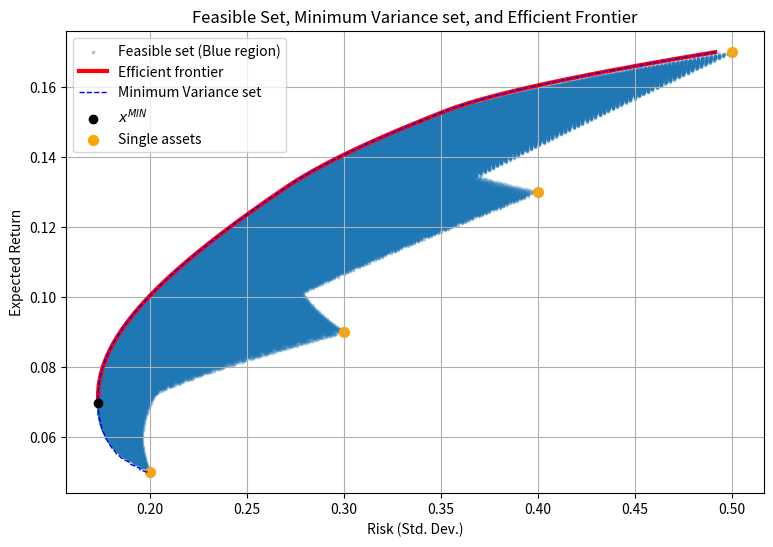

Generate this figure with matplotlib:
import numpy as np
import matplotlib.pyplot as plt

# --- 4 assets ---
mu = np.array([0.05, 0.09, 0.13, 0.17])
Sigma = np.array([
    [0.04, 0.01, 0.015, 0.02],
    [0.01, 0.09, 0.02, 0.025],
    [0.015, 0.02, 0.16, 0.03],
    [0.02, 0.025, 0.03, 0.25]
])
N = len(mu)

# --- generer long-only simplex grid ---
grid_size = 200  # øg evt til 100-200 for finere kant
grid = np.linspace(0, 1, grid_size)
weights = []

for w1 in grid:
    for w2 in grid:
        for w3 in grid:
            w4 = 1 - w1 - w2 - w3
            if w4 >= 0:
                weights.append([w1, w2, w3, w4])
weights = np.array(weights)

# --- beregn return og risiko ---
returns = weights @ mu
risks = np.sqrt(np.einsum('ij,jk,ik->i', weights, Sigma, weights))

# --- find constrained minimum-variance frontier ---
mu_targets = np.linspace(min(mu), max(mu), 200)
mv_risks = []

for r in mu_targets:
    mask = np.isclose(returns, r, atol=0.001)  # find weights tæt på target
    if np.any(mask):
        mv_risks.append(np.min(risks[mask]))
    else:
        mv_risks.append(np.nan)  # hvis ingen point opfylder return

mv_risks = np.array(mv_risks)

# --- GMV (long-only) ---
min_idx = np.nanargmin(mv_risks)
sigma_gmv = mv_risks[min_idx]
mu_gmv = mu_targets[min_idx]

# --- Efficient frontier = øvre del (fra GMV) ---
ef_mask = mu_targets >= mu_gmv

# --- Plot ---
plt.figure(figsize=(9,6))

# Feasible set
plt.scatter(risks, returns, s=3, alpha=0.3, label="Feasible set (Blue region)")

# Minimum-variance set / constrained EF
plt.plot(mv_risks[ef_mask], mu_targets[ef_mask], 'r', linewidth=3, label="Efficient frontier")
plt.plot(mv_risks, mu_targets, 'b--', linewidth=1, label="Minimum Variance set")
# GMV punkt
plt.scatter(sigma_gmv, mu_gmv, c='black', label=r'$x^{MIN}$', zorder=5)

# Single asset points
plt.scatter(np.sqrt(np.diag(Sigma)), mu, c='orange', s=50, label="Single assets")

plt.xlabel("Risk (Std. Dev.)")
plt.ylabel("Expected Return")
plt.title("Feasible Set, Minimum Variance set, and Efficient Frontier")
plt.legend()
plt.grid(True)
plt.show()
